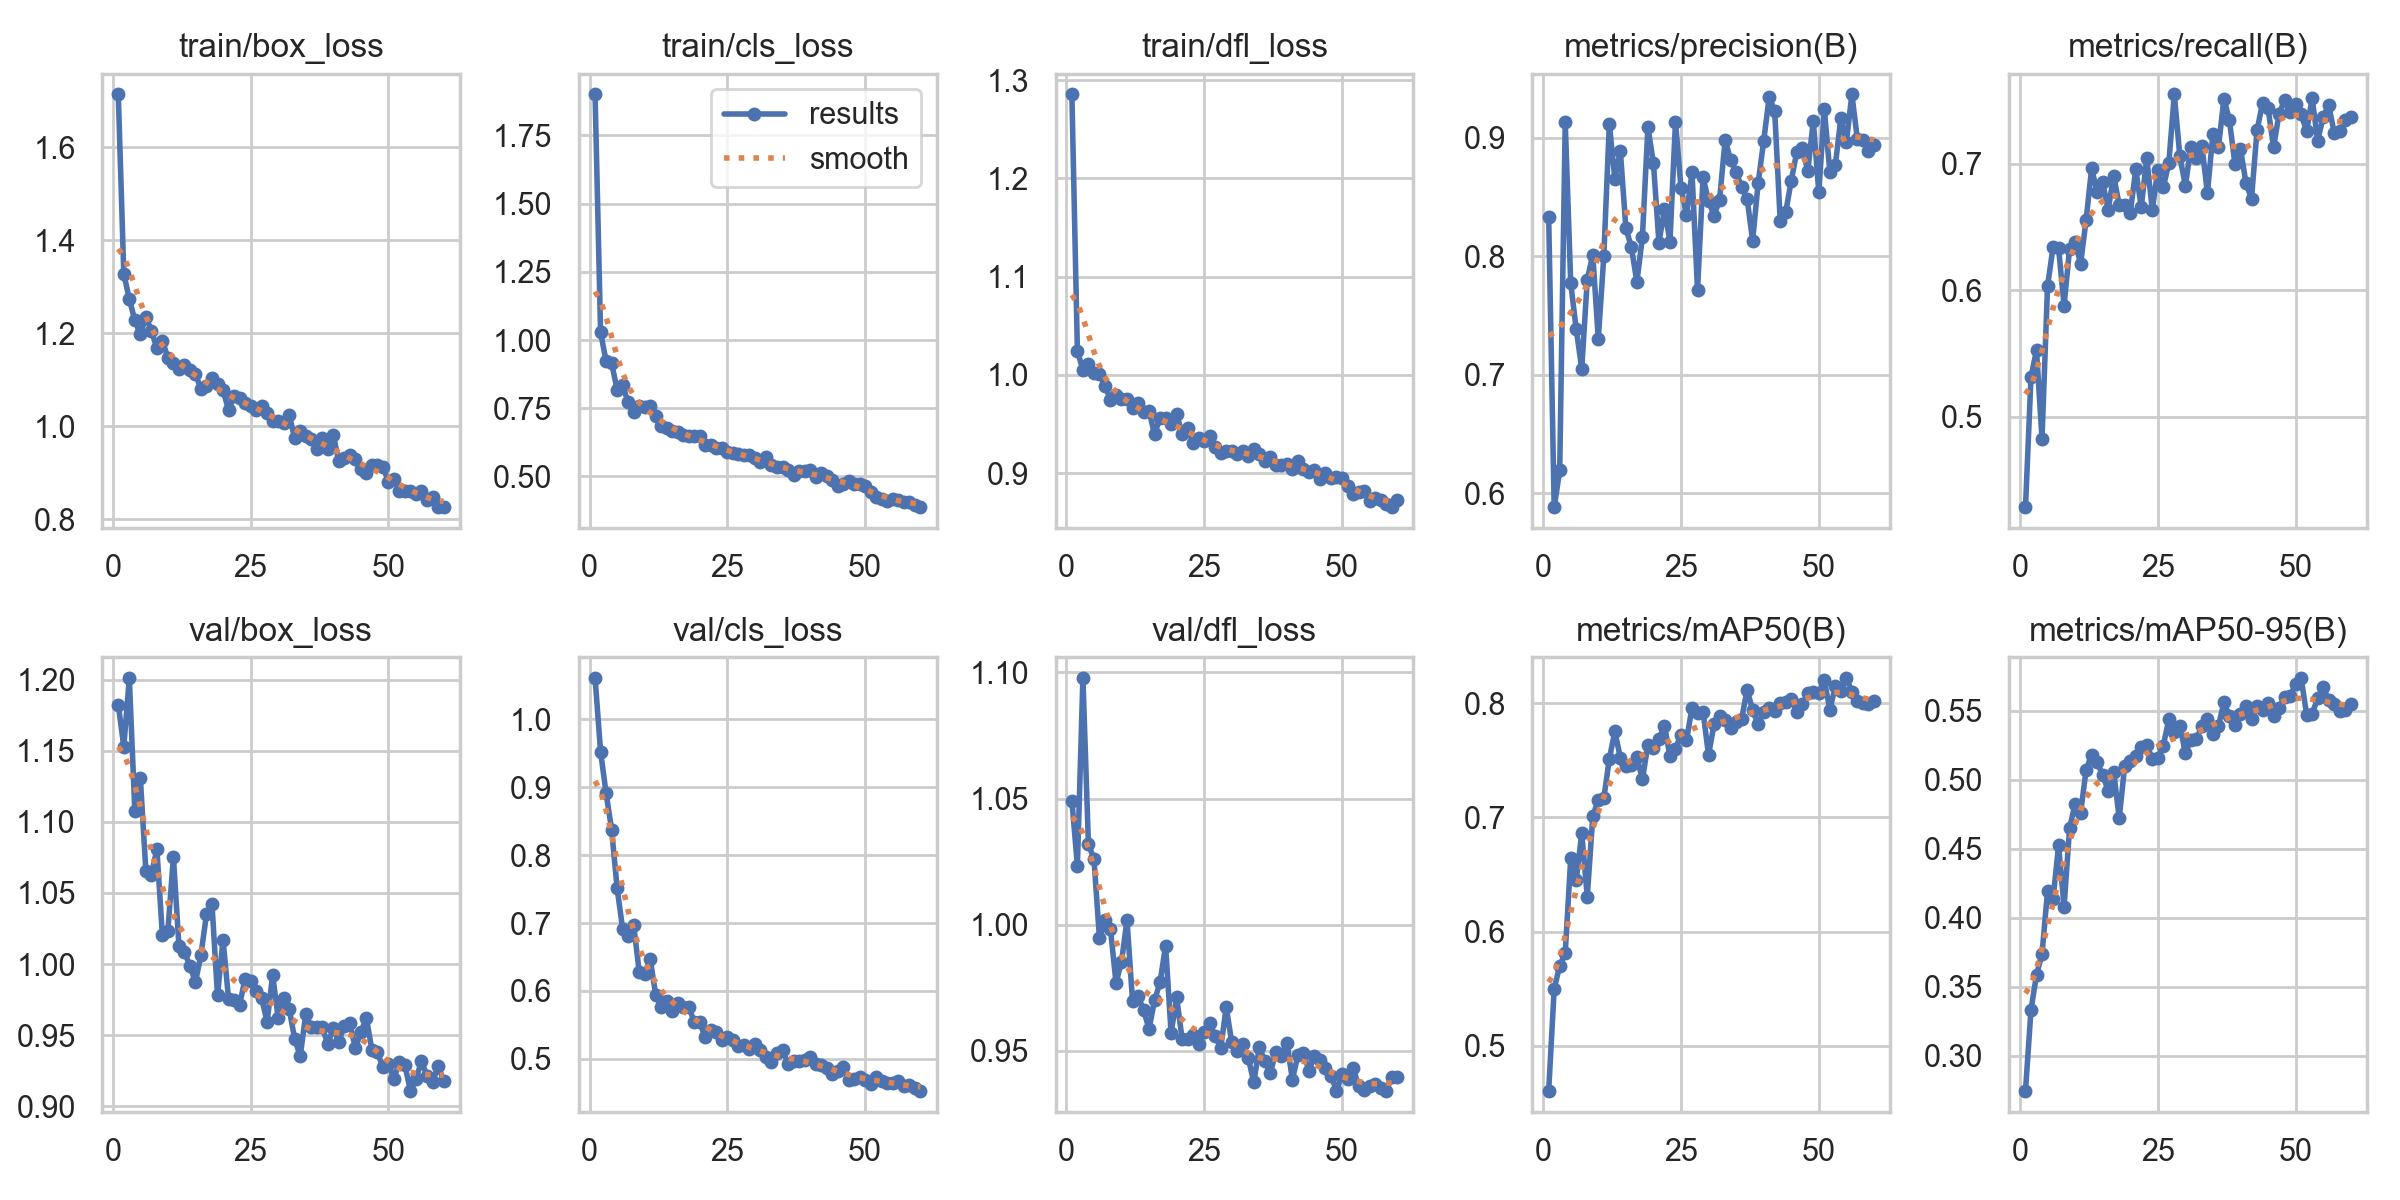

Data behind this chart, as committed beside it:
epoch, train/box_loss, train/cls_loss, train/dfl_loss, metrics/precision(B), metrics/recall(B), metrics/mAP50(B), metrics/mAP50-95(B), val/box_loss, val/cls_loss, val/dfl_loss, lr/pg0, lr/pg1, lr/pg2
1, 1.714, 1.9, 1.285, 0.8335, 0.4282, 0.4605, 0.2747, 1.182, 1.061, 1.049, 0.0004708, 0.0004708, 0.0004708
2, 1.328, 1.028, 1.024, 0.5879, 0.5312, 0.5498, 0.3333, 1.153, 0.9523, 1.023, 0.0009315, 0.0009315, 0.0009315
3, 1.273, 0.9225, 1.005, 0.6192, 0.5525, 0.57, 0.3589, 1.201, 0.8913, 1.098, 0.001376, 0.001376, 0.001376
4, 1.228, 0.9149, 1.011, 0.9136, 0.4825, 0.5813, 0.3738, 1.108, 0.8377, 1.032, 0.001358, 0.001358, 0.001358
5, 1.197, 0.8182, 1.002, 0.7773, 0.6031, 0.664, 0.4192, 1.131, 0.7513, 1.026, 0.001358, 0.001358, 0.001358
6, 1.235, 0.8336, 1.001, 0.7384, 0.6339, 0.6452, 0.4137, 1.066, 0.6915, 0.9948, 0.001335, 0.001335, 0.001335
7, 1.206, 0.7711, 0.9889, 0.7052, 0.6334, 0.6861, 0.4525, 1.063, 0.6803, 1.002, 0.001311, 0.001311, 0.001311
8, 1.167, 0.7379, 0.9746, 0.7803, 0.5878, 0.6306, 0.4082, 1.081, 0.6971, 0.9984, 0.001288, 0.001288, 0.001288
9, 1.184, 0.7579, 0.9794, 0.8014, 0.6328, 0.7008, 0.4649, 1.02, 0.6286, 0.977, 0.001264, 0.001264, 0.001264
10, 1.147, 0.7553, 0.9758, 0.7303, 0.6381, 0.7156, 0.4826, 1.023, 0.6249, 0.9852, 0.00124, 0.00124, 0.00124
11, 1.137, 0.7578, 0.9753, 0.8, 0.621, 0.7167, 0.476, 1.075, 0.6471, 1.002, 0.001217, 0.001217, 0.001217
12, 1.123, 0.7232, 0.9663, 0.9119, 0.6555, 0.7511, 0.5073, 1.013, 0.594, 0.9698, 0.001193, 0.001193, 0.001193
13, 1.133, 0.685, 0.9717, 0.8656, 0.6963, 0.7751, 0.5183, 1.008, 0.5761, 0.9719, 0.00117, 0.00117, 0.00117
14, 1.121, 0.6775, 0.9626, 0.8893, 0.6773, 0.7523, 0.5128, 0.9986, 0.5852, 0.9662, 0.001146, 0.001146, 0.001146
15, 1.112, 0.6651, 0.9633, 0.824, 0.6852, 0.7452, 0.5035, 0.9872, 0.5706, 0.9587, 0.001123, 0.001123, 0.001123
16, 1.08, 0.6621, 0.9396, 0.8078, 0.6636, 0.746, 0.4921, 1.007, 0.5829, 0.97, 0.001099, 0.001099, 0.001099
17, 1.086, 0.6502, 0.9567, 0.7782, 0.6905, 0.7528, 0.5059, 1.035, 0.5767, 0.9772, 0.001075, 0.001075, 0.001075
18, 1.104, 0.6477, 0.9558, 0.8163, 0.6672, 0.7332, 0.4721, 1.042, 0.577, 0.9917, 0.001052, 0.001052, 0.001052
19, 1.091, 0.6469, 0.9502, 0.909, 0.6675, 0.7634, 0.5103, 0.9779, 0.5537, 0.957, 0.001028, 0.001028, 0.001028
20, 1.077, 0.6484, 0.9603, 0.8789, 0.6608, 0.7609, 0.5133, 1.017, 0.5538, 0.9713, 0.001005, 0.001005, 0.001005
21, 1.035, 0.6151, 0.9395, 0.8117, 0.6954, 0.7686, 0.517, 0.9755, 0.5315, 0.9547, 0.000981, 0.000981, 0.000981
22, 1.064, 0.6164, 0.9456, 0.8396, 0.6657, 0.7803, 0.5241, 0.9744, 0.5428, 0.9546, 0.0009574, 0.0009574, 0.0009574
23, 1.061, 0.6053, 0.9309, 0.8125, 0.704, 0.7534, 0.5254, 0.9711, 0.5388, 0.9564, 0.0009338, 0.0009338, 0.0009338
24, 1.051, 0.606, 0.9361, 0.9136, 0.6634, 0.7602, 0.5152, 0.9898, 0.5283, 0.9526, 0.0009103, 0.0009103, 0.0009103
25, 1.044, 0.5892, 0.9332, 0.8579, 0.6948, 0.7723, 0.5161, 0.9879, 0.5318, 0.9575, 0.0008867, 0.0008867, 0.0008867
26, 1.036, 0.5856, 0.9374, 0.8352, 0.6812, 0.7675, 0.5247, 0.981, 0.5273, 0.961, 0.0008631, 0.0008631, 0.0008631
27, 1.044, 0.5818, 0.9271, 0.8709, 0.7004, 0.796, 0.5439, 0.9761, 0.5189, 0.9558, 0.0008395, 0.0008395, 0.0008395
28, 1.028, 0.5769, 0.9204, 0.7715, 0.7546, 0.7913, 0.5343, 0.9591, 0.5205, 0.9512, 0.000816, 0.000816, 0.000816
29, 1.011, 0.5776, 0.9227, 0.8667, 0.7059, 0.7925, 0.5392, 0.9923, 0.5145, 0.9673, 0.0007924, 0.0007924, 0.0007924
30, 1.011, 0.5673, 0.9228, 0.8469, 0.6823, 0.7544, 0.5193, 0.9622, 0.5212, 0.9534, 0.0007688, 0.0007688, 0.0007688
31, 1.007, 0.5529, 0.9197, 0.8345, 0.7128, 0.7817, 0.5289, 0.9762, 0.5127, 0.9499, 0.0007452, 0.0007452, 0.0007452
32, 1.023, 0.5694, 0.923, 0.8478, 0.7044, 0.7888, 0.5296, 0.9685, 0.5029, 0.9525, 0.0007216, 0.0007216, 0.0007216
33, 0.974, 0.5401, 0.9173, 0.898, 0.714, 0.7852, 0.5389, 0.9473, 0.4948, 0.9472, 0.0006981, 0.0006981, 0.0006981
34, 0.9888, 0.5337, 0.9243, 0.8818, 0.6766, 0.7781, 0.5442, 0.9351, 0.5091, 0.9375, 0.0006745, 0.0006745, 0.0006745
35, 0.9794, 0.5343, 0.9191, 0.8713, 0.7234, 0.7831, 0.5333, 0.9645, 0.5133, 0.9515, 0.0006509, 0.0006509, 0.0006509
36, 0.9719, 0.5232, 0.912, 0.8584, 0.7127, 0.7862, 0.539, 0.956, 0.493, 0.9459, 0.0006273, 0.0006273, 0.0006273
37, 0.9512, 0.5057, 0.916, 0.8486, 0.7512, 0.8116, 0.5561, 0.9555, 0.4969, 0.9412, 0.0006038, 0.0006038, 0.0006038
38, 0.9752, 0.5211, 0.9085, 0.8133, 0.7341, 0.7937, 0.5459, 0.9556, 0.4974, 0.9497, 0.0005802, 0.0005802, 0.0005802
39, 0.9502, 0.5212, 0.9084, 0.8621, 0.6995, 0.7817, 0.5399, 0.9437, 0.4979, 0.9479, 0.0005566, 0.0005566, 0.0005566
40, 0.9806, 0.5241, 0.9099, 0.8974, 0.7118, 0.7923, 0.548, 0.955, 0.5021, 0.9533, 0.000533, 0.000533, 0.000533
41, 0.9241, 0.4966, 0.9045, 0.9347, 0.6845, 0.796, 0.5535, 0.9455, 0.4925, 0.9386, 0.0005094, 0.0005094, 0.0005094
42, 0.932, 0.511, 0.9123, 0.9228, 0.6723, 0.7928, 0.5443, 0.9565, 0.4902, 0.9483, 0.0004859, 0.0004859, 0.0004859
43, 0.9386, 0.5004, 0.9042, 0.8298, 0.7262, 0.8004, 0.5538, 0.9588, 0.487, 0.9491, 0.0004623, 0.0004623, 0.0004623
44, 0.9282, 0.4873, 0.9013, 0.8374, 0.7479, 0.8013, 0.5505, 0.9407, 0.4781, 0.9422, 0.0004387, 0.0004387, 0.0004387
45, 0.907, 0.4662, 0.9034, 0.8639, 0.7439, 0.8035, 0.5557, 0.952, 0.4827, 0.948, 0.0004151, 0.0004151, 0.0004151
46, 0.8982, 0.4718, 0.8938, 0.8881, 0.7128, 0.792, 0.5464, 0.9619, 0.4879, 0.9466, 0.0003916, 0.0003916, 0.0003916
47, 0.9156, 0.4847, 0.9001, 0.8917, 0.7395, 0.7988, 0.5521, 0.9399, 0.4691, 0.9434, 0.000368, 0.000368, 0.000368
48, 0.9156, 0.4733, 0.8953, 0.8719, 0.75, 0.8085, 0.5602, 0.9379, 0.471, 0.9401, 0.0003444, 0.0003444, 0.0003444
49, 0.9129, 0.4725, 0.8957, 0.9146, 0.7406, 0.8095, 0.5607, 0.9276, 0.4734, 0.9343, 0.0003208, 0.0003208, 0.0003208
50, 0.8801, 0.4655, 0.8948, 0.854, 0.7469, 0.8092, 0.5692, 0.9299, 0.4694, 0.9407, 0.0002972, 0.0002972, 0.0002972
51, 0.8869, 0.4414, 0.8874, 0.9245, 0.7388, 0.8198, 0.5738, 0.9192, 0.4632, 0.939, 0.0002737, 0.0002737, 0.0002737
52, 0.86, 0.4227, 0.8786, 0.8711, 0.7257, 0.7942, 0.5472, 0.9314, 0.4733, 0.9434, 0.0002501, 0.0002501, 0.0002501
53, 0.861, 0.4183, 0.8806, 0.8774, 0.7517, 0.8146, 0.5476, 0.9287, 0.4677, 0.9362, 0.0002265, 0.0002265, 0.0002265
54, 0.8614, 0.4116, 0.8824, 0.9165, 0.718, 0.8105, 0.5593, 0.9107, 0.4638, 0.9346, 0.0002029, 0.0002029, 0.0002029
55, 0.8546, 0.4182, 0.8719, 0.8967, 0.7369, 0.822, 0.5669, 0.9193, 0.4642, 0.9362, 0.0001793, 0.0001793, 0.0001793
56, 0.8602, 0.4122, 0.8752, 0.9368, 0.7462, 0.8099, 0.5576, 0.9315, 0.467, 0.9368, 0.0001558, 0.0001558, 0.0001558
57, 0.8411, 0.4047, 0.8724, 0.8988, 0.7244, 0.8019, 0.5552, 0.9214, 0.4606, 0.9352, 0.0001322, 0.0001322, 0.0001322
58, 0.8472, 0.4073, 0.8688, 0.8984, 0.7258, 0.7999, 0.5499, 0.9167, 0.4608, 0.9341, 0.0001086, 0.0001086, 0.0001086
59, 0.8262, 0.3947, 0.8652, 0.8888, 0.7344, 0.7992, 0.5507, 0.9283, 0.457, 0.9396, 8.5026e-05, 8.5026e-05, 8.5026e-05
60, 0.8249, 0.3862, 0.8728, 0.8941, 0.7369, 0.8015, 0.555, 0.9181, 0.4527, 0.9396, 6.1447e-05, 6.1447e-05, 6.1447e-05
